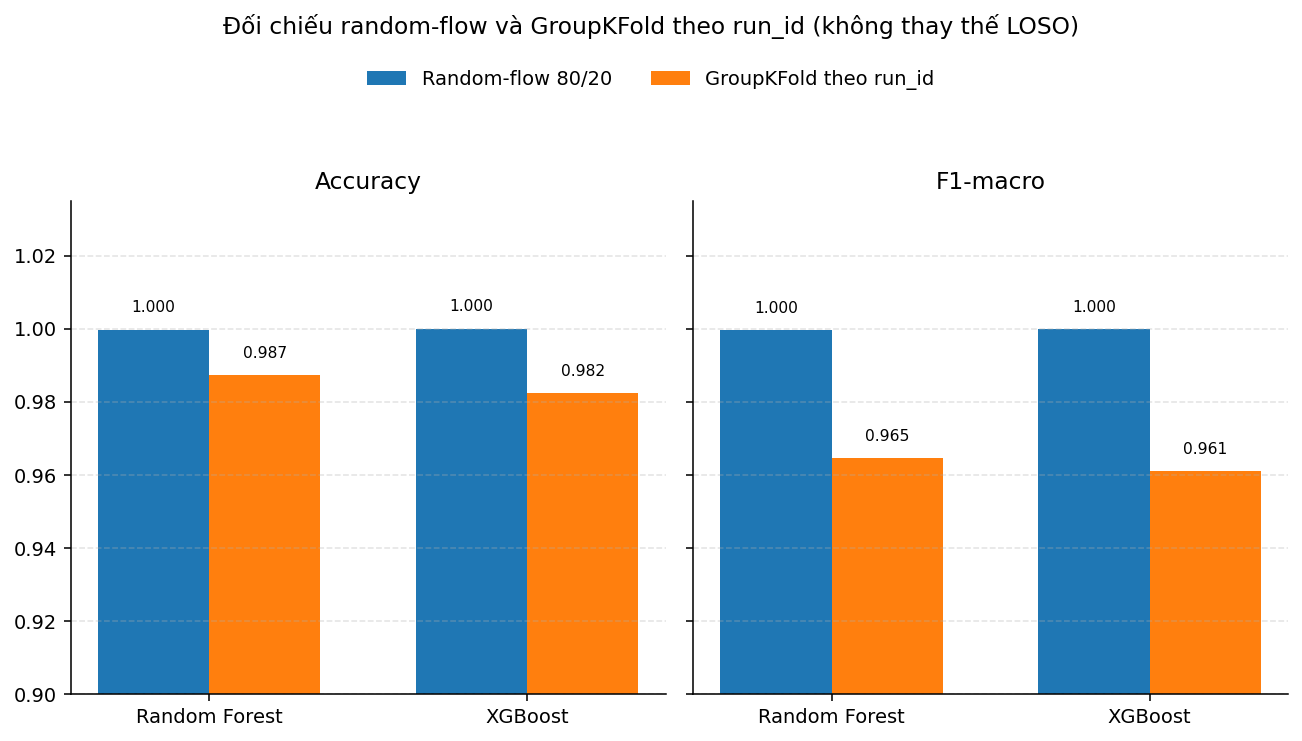

The table this chart was drawn from, first rows:
model, protocol, Accuracy, F1_macro
XGBoost, Random-flow split (lab dễ tách), 0.9999, 0.9999
RandomForest, Random-flow split (lab dễ tách), 0.9997, 0.9995
RandomForest, GroupKFold theo run_id, 0.9873, 0.9646
XGBoost, GroupKFold theo run_id, 0.9823, 0.961
